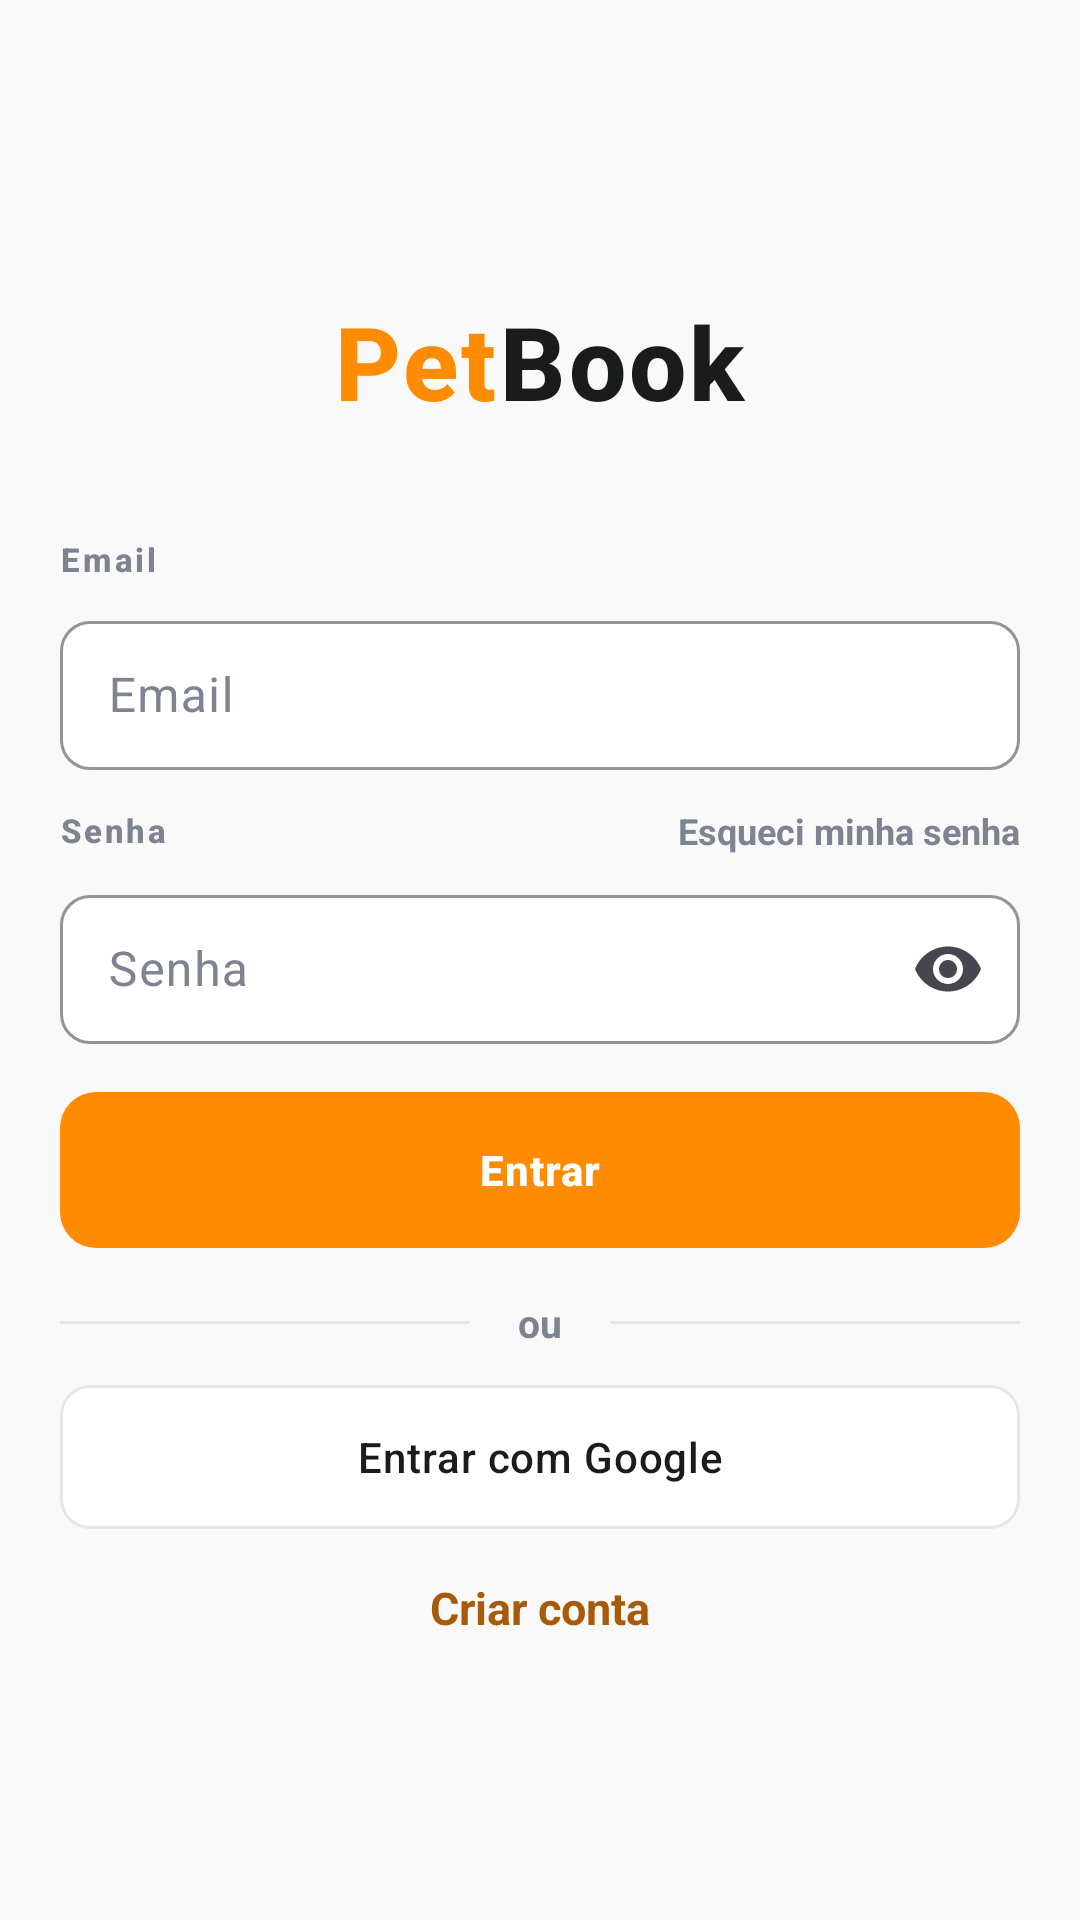

Produce the Android XML layout that renders to this screen, including the resource entries it uses.
<!-- AndroidManifest.xml: application theme Theme.PetCompanyApp -->
<!-- res/layout/activity_login.xml -->
<?xml version="1.0" encoding="utf-8"?>
<ScrollView xmlns:android="http://schemas.android.com/apk/res/android"
    xmlns:app="http://schemas.android.com/apk/res-auto"
    android:layout_width="match_parent"
    android:layout_height="match_parent"
    android:background="@color/screen_background"
    android:fillViewport="true">

    <LinearLayout
        android:layout_width="match_parent"
        android:layout_height="match_parent"
        android:gravity="center_vertical"
        android:orientation="vertical"
        android:paddingStart="20dp"
        android:paddingEnd="20dp"
        android:paddingTop="24dp"
        android:paddingBottom="20dp">

        <LinearLayout
            android:id="@+id/textLoginTitle"
            android:layout_width="match_parent"
            android:layout_height="wrap_content"
            android:gravity="center_horizontal"
            android:orientation="vertical">

            <LinearLayout
                android:layout_width="wrap_content"
                android:layout_height="wrap_content"
                android:gravity="center_vertical"
                android:orientation="horizontal">

                <TextView
                    style="@style/AppBrandMark"
                    android:layout_width="wrap_content"
                    android:layout_height="wrap_content"
                    android:text="@string/app_name_pet"
                    android:textColor="@color/primary_color"
                    android:textSize="34sp"
                    android:textStyle="bold"
                    android:letterSpacing="0.03" />

                <TextView
                    style="@style/AppBrandMark"
                    android:layout_width="wrap_content"
                    android:layout_height="wrap_content"
                    android:text="@string/app_name_book"
                    android:textColor="@color/primary_text"
                    android:textSize="34sp"
                    android:textStyle="bold"
                    android:letterSpacing="0.03" />
            </LinearLayout>

        </LinearLayout>

        <TextView
            style="@style/AppFieldLabel"
            android:layout_width="wrap_content"
            android:layout_height="wrap_content"
            android:layout_marginTop="36dp"
            android:text="@string/hint_email" />

        <com.google.android.material.textfield.TextInputLayout
            style="@style/AppFilledInput"
            android:layout_width="match_parent"
            android:layout_height="wrap_content"
            android:layout_marginTop="8dp"
            android:hint="@string/hint_email"
            app:boxCornerRadiusTopStart="10dp"
            app:boxCornerRadiusTopEnd="10dp"
            app:boxCornerRadiusBottomStart="10dp"
            app:boxCornerRadiusBottomEnd="10dp">

            <com.google.android.material.textfield.TextInputEditText
                android:id="@+id/editLoginEmail"
                android:layout_width="match_parent"
                android:layout_height="wrap_content"
                android:inputType="textEmailAddress"
                android:paddingTop="14dp"
                android:paddingBottom="14dp" />
        </com.google.android.material.textfield.TextInputLayout>

        <LinearLayout
            android:layout_width="match_parent"
            android:layout_height="wrap_content"
            android:layout_marginTop="12dp"
            android:gravity="center_vertical"
            android:orientation="horizontal">

            <TextView
                style="@style/AppFieldLabel"
                android:layout_width="0dp"
                android:layout_height="wrap_content"
                android:layout_weight="1"
                android:text="@string/hint_password" />

            <TextView
                android:id="@+id/textForgotPassword"
                android:layout_width="wrap_content"
                android:layout_height="wrap_content"
                android:text="@string/text_forgot_password_link"
                android:textColor="@color/secondary_text"
                android:textSize="12sp"
                android:textStyle="bold" />
        </LinearLayout>

        <com.google.android.material.textfield.TextInputLayout
            style="@style/AppFilledInput"
            android:layout_width="match_parent"
            android:layout_height="wrap_content"
            android:layout_marginTop="8dp"
            android:hint="@string/hint_password"
            app:endIconMode="password_toggle"
            app:boxCornerRadiusTopStart="10dp"
            app:boxCornerRadiusTopEnd="10dp"
            app:boxCornerRadiusBottomStart="10dp"
            app:boxCornerRadiusBottomEnd="10dp">

            <com.google.android.material.textfield.TextInputEditText
                android:id="@+id/editLoginPassword"
                android:layout_width="match_parent"
                android:layout_height="wrap_content"
                android:inputType="textPassword"
                android:paddingTop="14dp"
                android:paddingBottom="14dp" />
        </com.google.android.material.textfield.TextInputLayout>

        <com.google.android.material.button.MaterialButton
            android:id="@+id/buttonLogin"
            style="@style/AppPrimaryButton"
            android:layout_width="match_parent"
            android:layout_marginTop="16dp"
            android:text="@string/button_login" />

        <LinearLayout
            android:layout_width="match_parent"
            android:layout_height="wrap_content"
            android:layout_marginTop="16dp"
            android:gravity="center_vertical"
            android:orientation="horizontal">

            <View
                android:layout_width="0dp"
                android:layout_height="1dp"
                android:layout_weight="1"
                android:background="@color/divider" />

            <TextView
                android:layout_width="wrap_content"
                android:layout_height="wrap_content"
                android:layout_marginStart="16dp"
                android:layout_marginEnd="16dp"
                android:text="@string/text_separator_or"
                android:textColor="@color/secondary_text"
                android:textSize="13sp"
                android:textStyle="bold" />

            <View
                android:layout_width="0dp"
                android:layout_height="1dp"
                android:layout_weight="1"
                android:background="@color/divider" />
        </LinearLayout>

        <com.google.android.material.button.MaterialButton
            android:id="@+id/buttonGoogleLogin"
            style="@style/AppSecondaryButton"
            android:layout_width="match_parent"
            android:layout_marginTop="12dp"
            android:icon="@drawable/ic_google_mark"
            android:text="@string/button_google_login"
            app:iconGravity="textStart"
            app:iconPadding="12dp" />

        <TextView
            android:id="@+id/textGoToRegister"
            android:layout_width="match_parent"
            android:layout_height="wrap_content"
            android:layout_marginTop="16dp"
            android:gravity="center"
            android:text="@string/text_register_account"
            android:textColor="@color/accent_color"
            android:textSize="15sp"
            android:textStyle="bold" />

    </LinearLayout>
</ScrollView>
<!-- resources referenced by this layout -->
<resources>
  <color name="accent_color">#A75A08</color>
  <color name="divider">#E6E7EA</color>
  <color name="primary_color">#FF8C00</color>
  <color name="primary_text">#1A1C1C</color>
  <color name="screen_background">#F9F9F9</color>
  <color name="secondary_text">#7D8390</color>
  <string name="app_name_book">Book</string>
  <string name="app_name_pet">Pet</string>
  <string name="button_google_login">Entrar com Google</string>
  <string name="button_login">Entrar</string>
  <string name="hint_email">Email</string>
  <string name="hint_password">Senha</string>
  <string name="text_forgot_password_link">Esqueci minha senha</string>
  <string name="text_register_account">Criar conta</string>
  <string name="text_separator_or">ou</string>
  <style name="AppBrandMark">
          <item name="android:textColor">@color/primary_text</item>
          <item name="android:textSize">14sp</item>
          <item name="android:textStyle">bold</item>
          <item name="android:fontFamily">sans-serif-medium</item>
          <item name="android:letterSpacing">0.04</item>
      </style>
  <style name="AppFieldLabel">
          <item name="android:textColor">@color/secondary_text</item>
          <item name="android:textSize">11sp</item>
          <item name="android:textStyle">bold</item>
          <item name="android:fontFamily">sans-serif-medium</item>
          <item name="android:letterSpacing">0.08</item>
          <item name="android:textAllCaps">false</item>
      </style>
  <style name="AppFilledInput" parent="Widget.Material3.TextInputLayout.OutlinedBox">
          <item name="boxBackgroundColor">@color/white</item>
          <item name="boxCornerRadiusTopStart">10dp</item>
          <item name="boxCornerRadiusTopEnd">10dp</item>
          <item name="boxCornerRadiusBottomStart">10dp</item>
          <item name="boxCornerRadiusBottomEnd">10dp</item>
          <item name="boxStrokeColor">@color/divider</item>
          <item name="boxStrokeWidth">1dp</item>
          <item name="boxStrokeWidthFocused">2dp</item>
          <item name="hintTextColor">@color/secondary_text</item>
          <item name="android:textColorHint">@color/secondary_text</item>
      </style>
  <style name="AppPrimaryButton" parent="Widget.Material3.Button">
          <item name="android:layout_height">52dp</item>
          <item name="android:textAllCaps">false</item>
          <item name="android:textColor">@color/white</item>
          <item name="android:textStyle">bold</item>
          <item name="backgroundTint">@color/primary_color</item>
          <item name="cornerRadius">12dp</item>
          <item name="android:letterSpacing">0.02</item>
          <item name="android:insetTop">0dp</item>
          <item name="android:insetBottom">0dp</item>
      </style>
  <style name="AppSecondaryButton" parent="Widget.Material3.Button.OutlinedButton">
          <item name="android:layout_height">48dp</item>
          <item name="android:textAllCaps">false</item>
          <item name="android:textColor">@color/primary_text</item>
          <item name="backgroundTint">@color/white</item>
          <item name="strokeColor">@color/divider</item>
          <item name="cornerRadius">10dp</item>
          <item name="android:letterSpacing">0.02</item>
          <item name="android:insetTop">0dp</item>
          <item name="android:insetBottom">0dp</item>
      </style>
  <style name="Theme.PetCompanyApp" parent="Theme.Material3.DayNight.NoActionBar">
          <item name="colorPrimary">@color/primary_color</item>
          <item name="colorPrimaryContainer">@color/primary_dark</item>
          <item name="colorSecondary">@color/accent_color</item>
          <item name="android:colorBackground">@color/screen_background</item>
          <item name="android:statusBarColor" tools:targetApi="l">@color/screen_background</item>
          <item name="android:navigationBarColor" tools:targetApi="l">@color/screen_background</item>
      </style>
  <color name="white">#FFFFFF</color>
  <color name="primary_dark">#904D00</color>
</resources>
